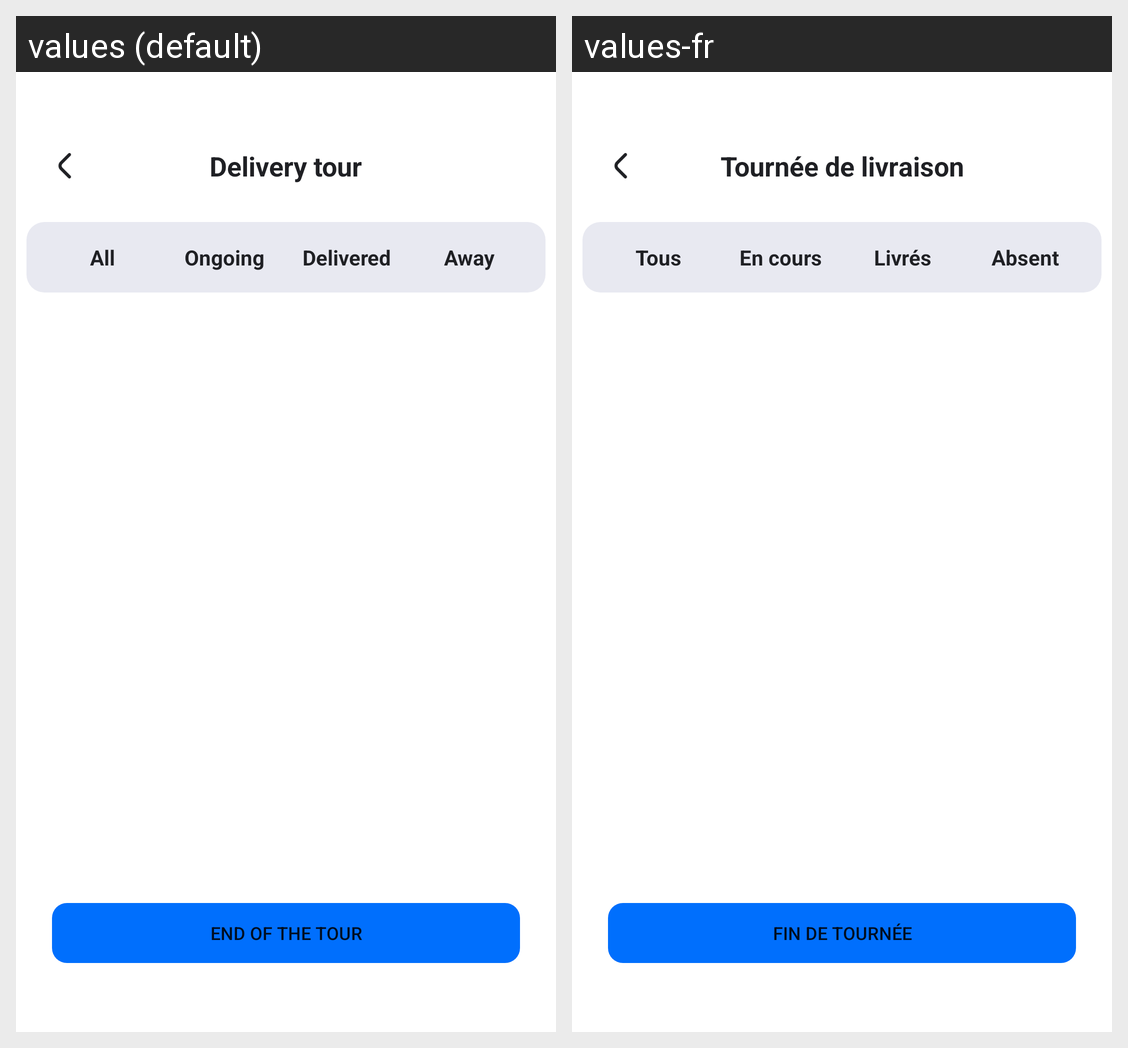

The same Android screen rendered under two of its app's locales, left to right. List the strings drawn on it with the default value and each locale's translation.
Android screen res/layout/fragment_list.xml rendered under 2 locales, left to right: values (default), values-fr. Device: Nexus 5 (rendered at 1080×1920; each locale shown at half size, 540×960, under a caption strip naming it); theme Theme.App_CLL_Livreur.
Strings drawn on this screen, with the default value and each locale's value (text and hints the layout hard-codes, and strings that could not be matched under every locale, appear in the picture but are not listed):

__list__Tour
  values: Delivery tour
  values-fr: Tournée de livraison

__list__CategoryAll
  values: All
  values-fr: Tous

__list__CategoryInProgress
  values: Ongoing
  values-fr: En cours

__list__CategoryDelivered
  values: Delivered
  values-fr: Livrés

__list__CategoryMissing
  values: Away
  values-fr: Absent

__list__EndTour
  values: End of the tour
  values-fr: Fin de tournée
